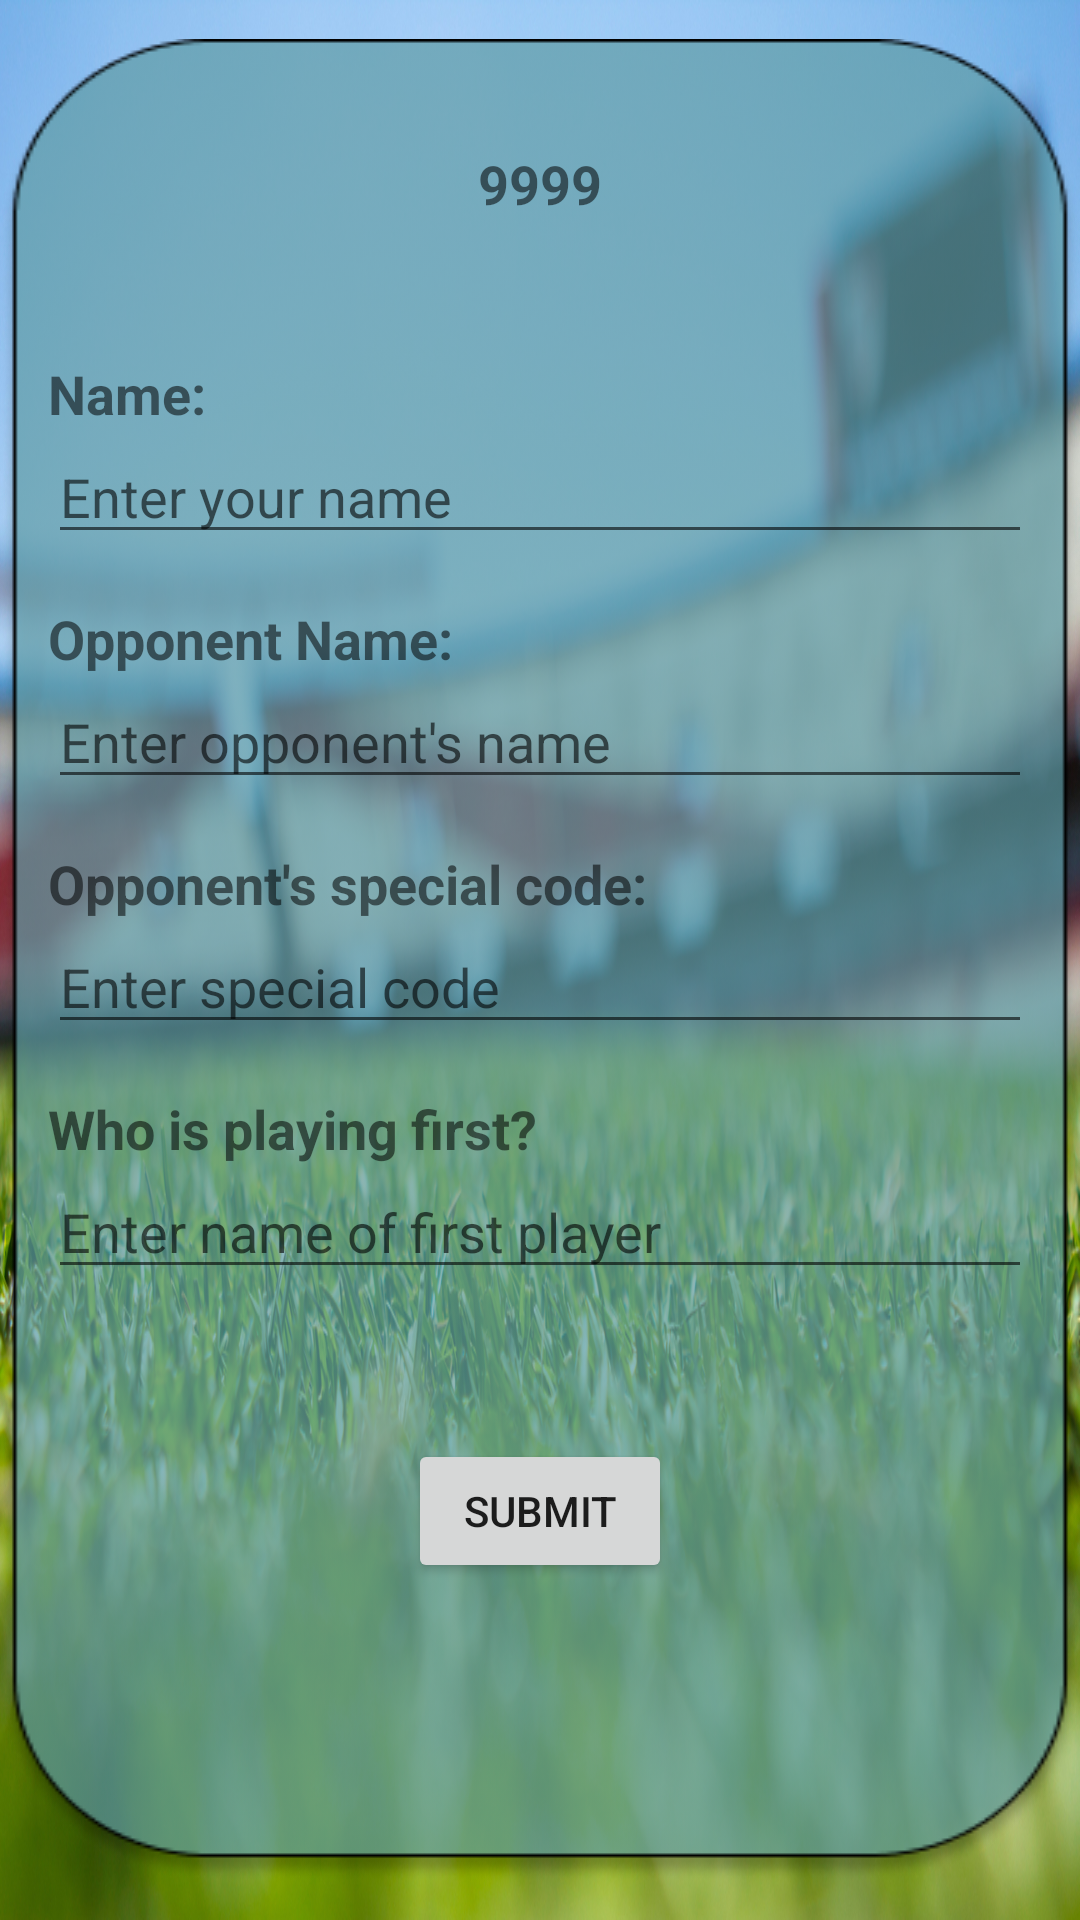

This screen was rendered from an Android layout file. Write that file and the resources it references.
<!-- AndroidManifest.xml: application theme AppTheme -->
<!-- res/layout/activity_upload_player_details.xml -->
<?xml version="1.0" encoding="utf-8"?>
<androidx.constraintlayout.widget.ConstraintLayout xmlns:android="http://schemas.android.com/apk/res/android"
    xmlns:app="http://schemas.android.com/apk/res-auto"
    xmlns:tools="http://schemas.android.com/tools"
    android:layout_width="match_parent"
    android:layout_height="match_parent"
    android:background="@drawable/football_field_bg"
    >

    <RelativeLayout
        android:layout_width="wrap_content"
        android:layout_height="wrap_content"
        android:background="@drawable/dialog"
        android:orientation="vertical"
        android:padding="16dp"
        app:layout_constraintBottom_toBottomOf="parent"
        app:layout_constraintEnd_toEndOf="parent"
        app:layout_constraintStart_toStartOf="parent"
        app:layout_constraintTop_toTopOf="parent">


        <TextView
            android:id="@+id/my_code"
            android:layout_width="wrap_content"
            android:layout_height="wrap_content"
            android:layout_centerHorizontal="true"
            android:layout_marginLeft="40dp"
            android:layout_marginTop="20dp"
            android:longClickable="true"
            android:text="9999"
            android:textIsSelectable="true"
            android:textSize="18sp"
            android:textStyle="bold" />


        <TextView
            android:id="@+id/textViewName"
            android:layout_width="wrap_content"
            android:layout_height="wrap_content"
            android:layout_marginTop="90dp"
            android:text="Name:"
            android:textSize="18sp"
            android:textStyle="bold" />

        <EditText
            android:id="@+id/editTextName"
            android:layout_width="match_parent"
            android:layout_height="wrap_content"
            android:layout_below="@id/textViewName"
            android:hint="Enter your name" />

        <TextView
            android:id="@+id/textViewOpponentName"
            android:layout_width="wrap_content"
            android:layout_height="wrap_content"
            android:textStyle="bold"
            android:layout_below="@id/editTextName"
            android:layout_marginTop="16dp"
            android:text="Opponent Name:"
            android:textSize="18sp" />

        <EditText
            android:id="@+id/editTextComputer"
            android:layout_width="match_parent"
            android:layout_height="wrap_content"
            android:layout_below="@id/textViewOpponentName"
            android:hint="Enter opponent's name" />

        <TextView
            android:id="@+id/textViewTrialNumber"
            android:layout_width="wrap_content"
            android:layout_height="wrap_content"
            android:layout_below="@id/editTextComputer"
            android:layout_marginTop="16dp"
            android:text="Opponent's special code:"
            android:textSize="18sp"
            android:textStyle="bold" />

        <EditText
            android:id="@+id/editTextGameCode"
            android:layout_width="match_parent"
            android:layout_height="wrap_content"
            android:layout_below="@id/textViewTrialNumber"
            android:hint="Enter special code" />

        <TextView
            android:id="@+id/who_playing_txt"
            android:layout_width="wrap_content"
            android:layout_height="wrap_content"
            android:layout_below="@id/editTextGameCode"
            android:layout_marginTop="16dp"
            android:text="Who is playing first?"
            android:textSize="18sp"
            android:textStyle="bold" />

        <EditText
            android:id="@+id/edit_text_who_playing"
            android:layout_width="match_parent"
            android:layout_height="wrap_content"
            android:layout_below="@id/who_playing_txt"
            android:hint="Enter name of first player" />


        <Button
            android:id="@+id/btnSubmit"
            android:layout_width="wrap_content"
            android:layout_height="wrap_content"
            android:layout_below="@id/edit_text_who_playing"
            android:layout_centerHorizontal="true"
            android:layout_marginTop="50dp"
            android:text="Submit" />

    </RelativeLayout>
</androidx.constraintlayout.widget.ConstraintLayout>
<!-- resources referenced by this layout -->
<resources>
  <!-- drawable dialog: png bitmap (drawable-v24, 13783 bytes) -->
  <!-- drawable football_field_bg: jpg bitmap (drawable-mdpi, 1044867 bytes) -->
  <style name="AppTheme" parent="Theme.AppCompat.Light.NoActionBar">
          
          <item name="android:forceDarkAllowed">false</item>
      </style>
</resources>
